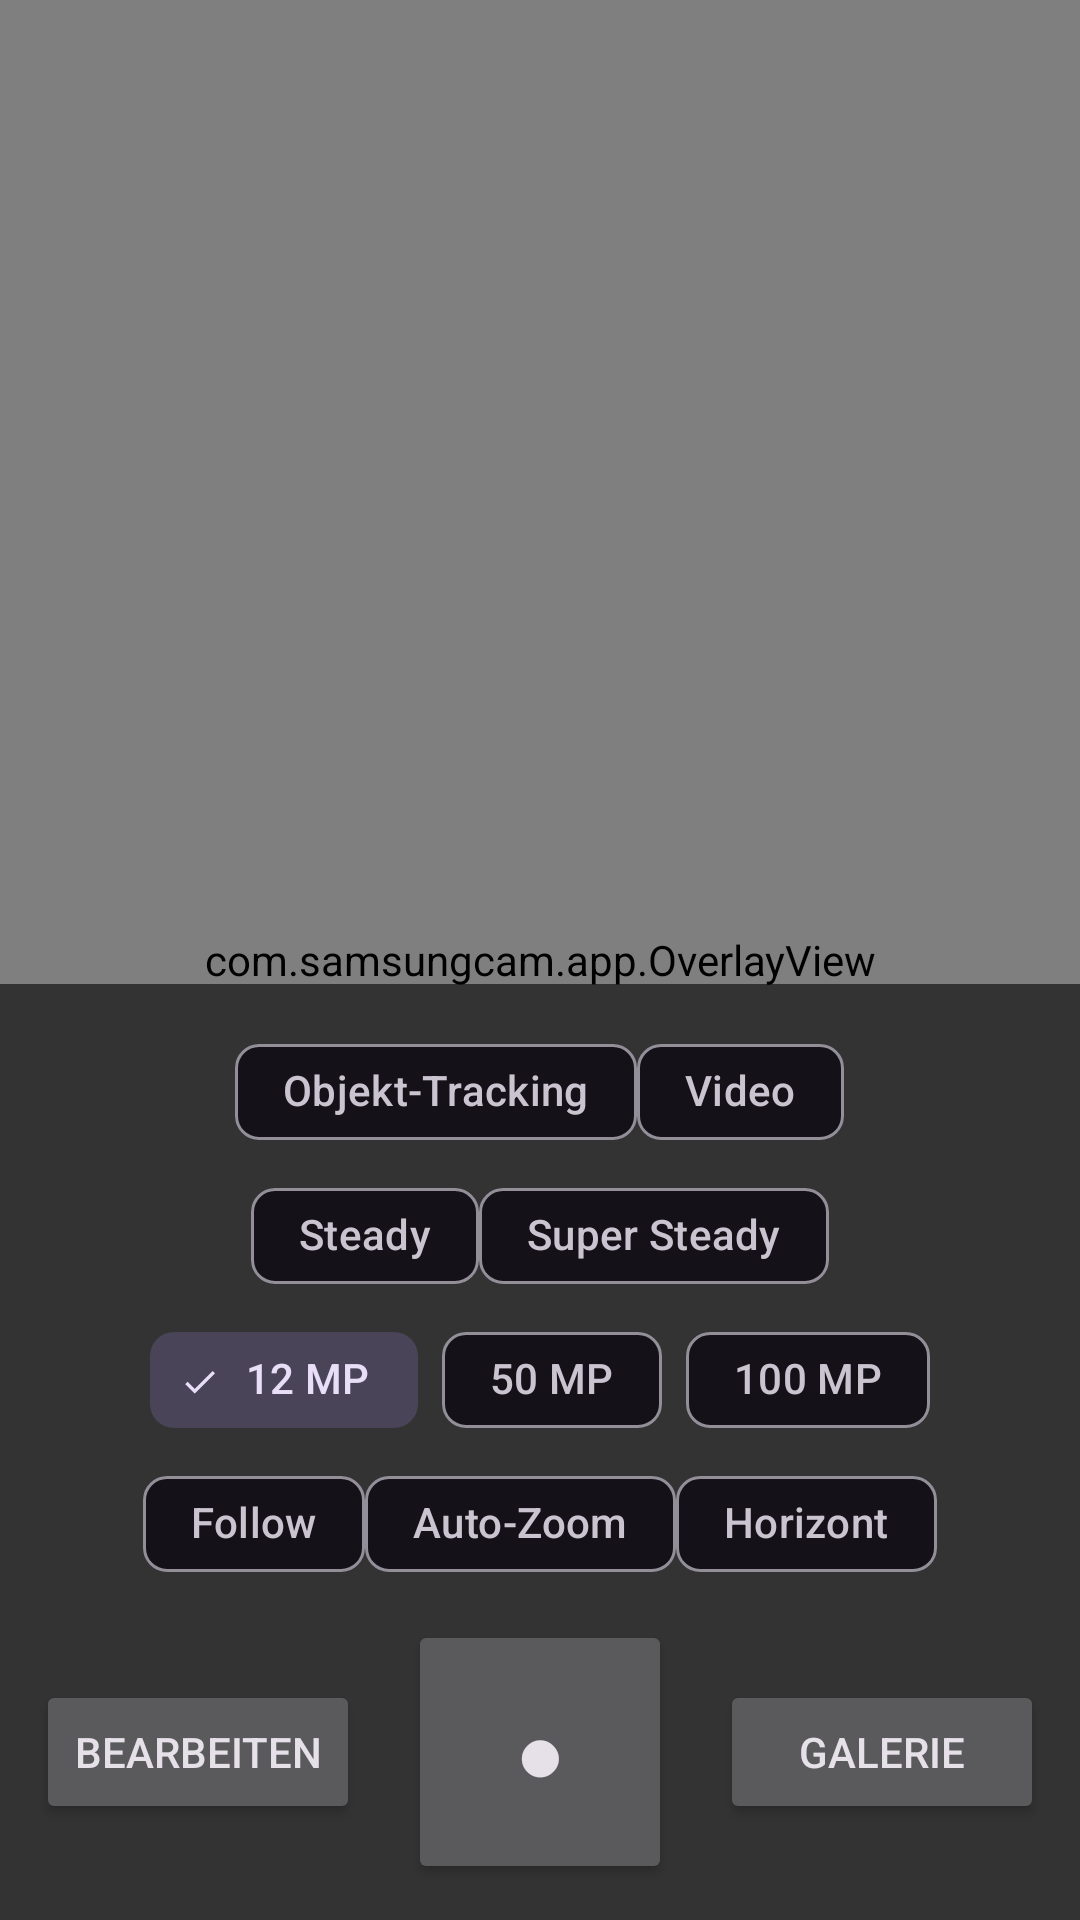

Write the Android layout XML for this screen, with the resource values it uses.
<!-- AndroidManifest.xml: application theme Theme.SamsungCam -->
<!-- res/layout/activity_main.xml -->
<?xml version="1.0" encoding="utf-8"?>
<FrameLayout xmlns:android="http://schemas.android.com/apk/res/android"
    xmlns:app="http://schemas.android.com/apk/res-auto"
    android:layout_width="match_parent"
    android:layout_height="match_parent"
    android:background="#000000">

    <FrameLayout
        android:layout_width="match_parent"
        android:layout_height="match_parent"
        android:clipChildren="true">
        <FrameLayout
            android:id="@+id/stage"
            android:layout_width="match_parent"
            android:layout_height="match_parent">
            <androidx.camera.view.PreviewView
                android:id="@+id/preview"
                android:layout_width="match_parent"
                android:layout_height="match_parent" />
            <com.samsungcam.app.OverlayView
                android:id="@+id/stageOverlay"
                android:layout_width="match_parent"
                android:layout_height="match_parent" />
        </FrameLayout>
    </FrameLayout>

    <com.samsungcam.app.OverlayView
        android:id="@+id/overlay"
        android:layout_width="match_parent"
        android:layout_height="match_parent" />

    <TextView
        android:id="@+id/zoomLabel"
        android:layout_width="wrap_content"
        android:layout_height="wrap_content"
        android:layout_gravity="top|center_horizontal"
        android:layout_marginTop="48dp"
        android:textColor="#FFFFFF"
        android:textSize="16sp" />

    <TextView
        android:id="@+id/statusLabel"
        android:layout_width="wrap_content"
        android:layout_height="wrap_content"
        android:layout_gravity="top|center_horizontal"
        android:layout_marginTop="80dp"
        android:background="#99000000"
        android:paddingHorizontal="12dp"
        android:paddingVertical="4dp"
        android:textColor="#FFFFFF"
        android:textSize="14sp"
        android:visibility="gone" />

    <LinearLayout
        android:layout_width="match_parent"
        android:layout_height="wrap_content"
        android:layout_gravity="bottom"
        android:background="#99000000"
        android:orientation="vertical"
        android:padding="12dp">

        <LinearLayout
            android:layout_width="match_parent"
            android:layout_height="wrap_content"
            android:gravity="center"
            android:orientation="horizontal">
            <com.google.android.material.chip.Chip
                android:id="@+id/chipTrack"
                style="@style/Widget.Material3.Chip.Filter"
                android:layout_width="wrap_content"
                android:layout_height="wrap_content"
                android:checkable="true"
                android:text="Objekt-Tracking" />
            <com.google.android.material.chip.Chip
                android:id="@+id/chipVideo"
                style="@style/Widget.Material3.Chip.Filter"
                android:layout_width="wrap_content"
                android:layout_height="wrap_content"
                android:checkable="true"
                android:text="Video" />
        </LinearLayout>

        <LinearLayout
            android:layout_width="match_parent"
            android:layout_height="wrap_content"
            android:gravity="center"
            android:orientation="horizontal">
            <com.google.android.material.chip.Chip
                android:id="@+id/chipSteady"
                style="@style/Widget.Material3.Chip.Filter"
                android:layout_width="wrap_content"
                android:layout_height="wrap_content"
                android:checkable="true"
                android:text="Steady" />
            <com.google.android.material.chip.Chip
                android:id="@+id/chipSuperSteady"
                style="@style/Widget.Material3.Chip.Filter"
                android:layout_width="wrap_content"
                android:layout_height="wrap_content"
                android:checkable="true"
                android:text="Super Steady" />
        </LinearLayout>

        <HorizontalScrollView
            android:layout_width="match_parent"
            android:layout_height="wrap_content"
            android:scrollbars="none">
            <com.google.android.material.chip.ChipGroup
                android:id="@+id/lensGroup"
                android:layout_width="wrap_content"
                android:layout_height="wrap_content"
                app:singleLine="true"
                app:selectionRequired="true"
                app:singleSelection="true" />
        </HorizontalScrollView>

        <com.google.android.material.chip.ChipGroup
            android:id="@+id/resGroup"
            android:layout_width="wrap_content"
            android:layout_height="wrap_content"
            android:layout_gravity="center_horizontal"
            app:selectionRequired="true"
            app:singleSelection="true">
            <com.google.android.material.chip.Chip
                android:id="@+id/chip12"
                style="@style/Widget.Material3.Chip.Filter"
                android:layout_width="wrap_content"
                android:layout_height="wrap_content"
                android:checkable="true"
                android:checked="true"
                android:text="12 MP" />
            <com.google.android.material.chip.Chip
                android:id="@+id/chip50"
                style="@style/Widget.Material3.Chip.Filter"
                android:layout_width="wrap_content"
                android:layout_height="wrap_content"
                android:checkable="true"
                android:text="50 MP" />
            <com.google.android.material.chip.Chip
                android:id="@+id/chip100"
                style="@style/Widget.Material3.Chip.Filter"
                android:layout_width="wrap_content"
                android:layout_height="wrap_content"
                android:checkable="true"
                android:text="100 MP" />
        </com.google.android.material.chip.ChipGroup>

        <LinearLayout
            android:layout_width="match_parent"
            android:layout_height="wrap_content"
            android:gravity="center"
            android:orientation="horizontal">
            <com.google.android.material.chip.Chip
                android:id="@+id/chipFollow"
                style="@style/Widget.Material3.Chip.Filter"
                android:layout_width="wrap_content"
                android:layout_height="wrap_content"
                android:checkable="true"
                android:text="@string/follow" />
            <com.google.android.material.chip.Chip
                android:id="@+id/chipAutoZoom"
                style="@style/Widget.Material3.Chip.Filter"
                android:layout_width="wrap_content"
                android:layout_height="wrap_content"
                android:checkable="true"
                android:text="@string/auto_zoom" />
            <com.google.android.material.chip.Chip
                android:id="@+id/chipHorizon"
                style="@style/Widget.Material3.Chip.Filter"
                android:layout_width="wrap_content"
                android:layout_height="wrap_content"
                android:checkable="true"
                android:text="@string/horizon" />
        </LinearLayout>

        <LinearLayout
            android:layout_width="match_parent"
            android:layout_height="wrap_content"
            android:layout_marginTop="8dp"
            android:gravity="center_vertical"
            android:orientation="horizontal">
            <Button
                android:id="@+id/btnEraser"
                android:layout_width="0dp"
                android:layout_height="wrap_content"
                android:layout_weight="1"
                android:text="Bearbeiten" />
            <Button
                android:id="@+id/btnShutter"
                android:layout_width="88dp"
                android:layout_height="88dp"
                android:layout_marginStart="16dp"
                android:layout_marginEnd="16dp"
                android:text="●"
                android:textSize="28sp" />
            <Button
                android:id="@+id/btnGallery"
                android:layout_width="0dp"
                android:layout_height="wrap_content"
                android:layout_weight="1"
                android:text="Galerie" />
        </LinearLayout>
    </LinearLayout>
</FrameLayout>
<!-- resources referenced by this layout -->
<resources>
  <string name="auto_zoom">Auto-Zoom</string>
  <string name="follow">Follow</string>
  <string name="horizon">Horizont</string>
  <style name="Theme.SamsungCam" parent="Theme.Material3.Dark.NoActionBar" />
</resources>
